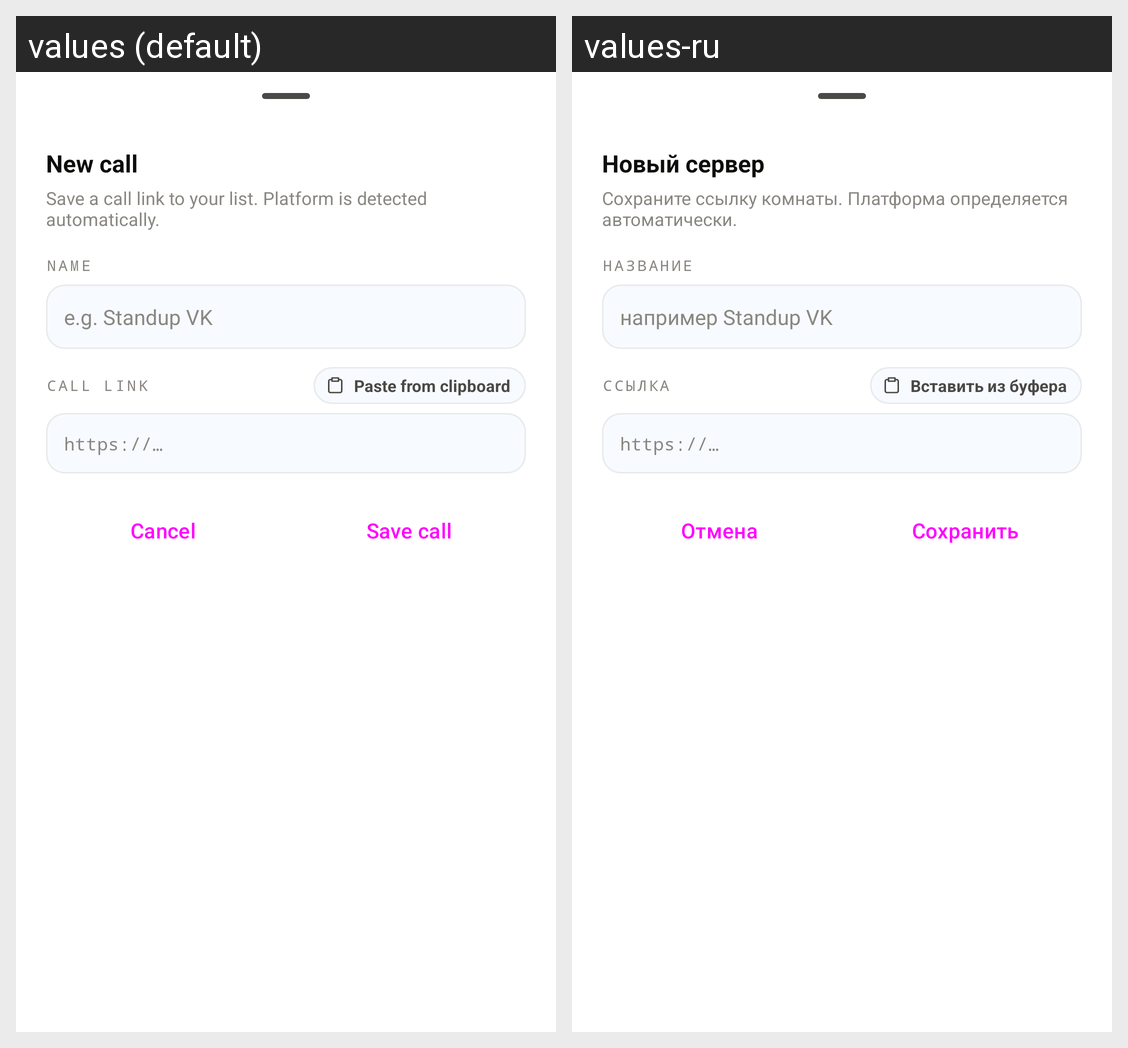

Translations of the strings shown on this Android screen, per locale in the grid:
Android screen res/layout/sheet_add_destination.xml rendered under 2 locales, left to right: values (default), values-ru. Device: Nexus 5 (rendered at 1080×1920; each locale shown at half size, 540×960, under a caption strip naming it); theme Theme.WhiteTransport.
Strings drawn on this screen, with the default value and each locale's value (text and hints the layout hard-codes, and strings that could not be matched under every locale, appear in the picture but are not listed):

sheet_new_title
  values: New call
  values-ru: Новый сервер

sheet_new_sub
  values: Save a call link to your list. Platform is detected automatically.
  values-ru: Сохраните ссылку комнаты. Платформа определяется автоматически.

sheet_field_name
  values: Name
  values-ru: Название

sheet_field_name_hint
  values: e.g. Standup VK
  values-ru: например Standup VK

sheet_field_link
  values: Call link
  values-ru: Ссылка

paste_from_clipboard
  values: Paste from clipboard
  values-ru: Вставить из буфера

sheet_field_link_hint
  values: https://…
  values-ru: https://…

sheet_cancel
  values: Cancel
  values-ru: Отмена

sheet_save
  values: Save call
  values-ru: Сохранить
